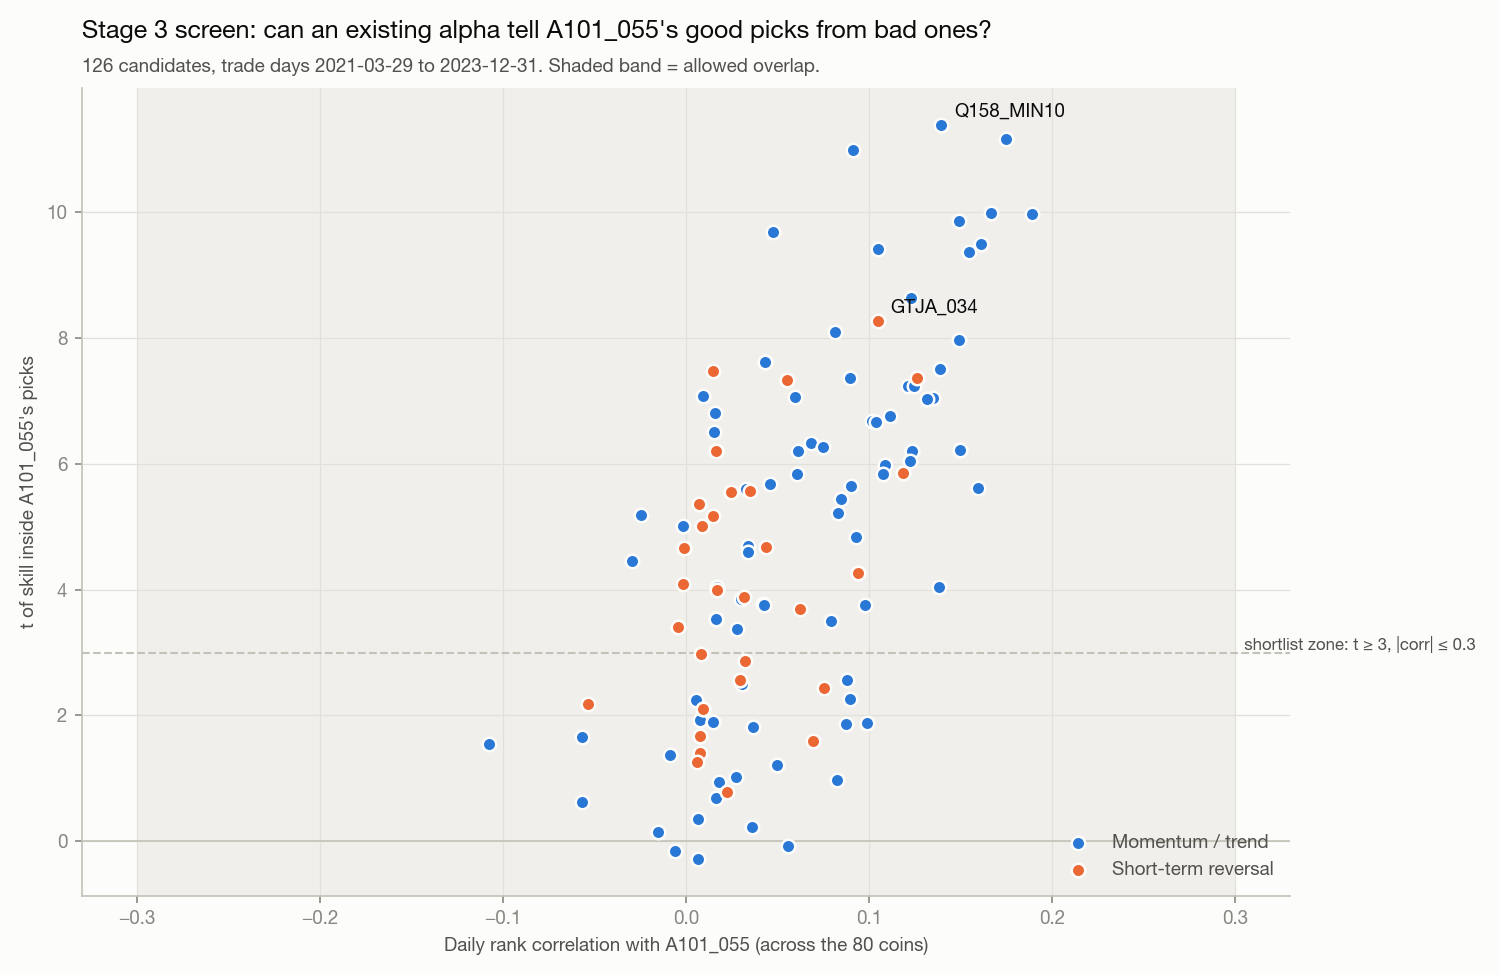

The table this chart was drawn from, first rows:
alpha, family, inside IC, inside t, inside 2021, inside 2022, inside 2023, BUY-list IC, SHORT-list IC, reversal-bets IC, reversal t, continuation-bets IC, continuation t, all-80 IC, all-80 t, corr with A101_055, rank stability, corr with 14-day return, coverage of picks %, passes rule
Q158_MIN10, Momentum / trend, 0.08337, 11.39, 0.09654, 0.07801, 0.07863, 0.05689, 0.1099, 0.1154, 12.49, 0.05606, 5.207, 0.09444, 15.86, 0.1393, 0.8075, -0.5105, 99.73, True
Q158_MIN20, Momentum / trend, 0.08202, 11.16, 0.1014, 0.07347, 0.07574, 0.05886, 0.1051, 0.1079, 11.81, 0.06734, 6.235, 0.09229, 14.83, 0.1748, 0.8884, -0.6147, 99.73, True
Q158_MIN5, Momentum / trend, 0.07998, 10.99, 0.08645, 0.08302, 0.07205, 0.0566, 0.1032, 0.111, 12.13, 0.04808, 4.655, 0.08813, 15.11, 0.09086, 0.6737, -0.3463, 99.73, True
Q158_MIN30, Momentum / trend, 0.07327, 9.993, 0.09285, 0.06199, 0.06953, 0.05372, 0.09314, 0.09676, 10.47, 0.06138, 5.771, 0.08598, 13.62, 0.1667, 0.9223, -0.55, 99.73, True
CRYPTO_LUWZ_MAX, Momentum / trend, 0.07231, 9.974, 0.07793, 0.0832, 0.05726, 0.05549, 0.08929, 0.1012, 11.17, 0.05407, 5.208, 0.08083, 13.71, 0.1889, 0.844, -0.407, 99.73, True
Q158_MIN60, Momentum / trend, 0.07318, 9.859, 0.0961, 0.05549, 0.07323, 0.06283, 0.08419, 0.09405, 9.981, 0.07505, 7.072, 0.08227, 13.16, 0.149, 0.957, -0.4407, 99.73, True
Q158_QTLD5, Momentum / trend, 0.06873, 9.688, 0.08508, 0.06398, 0.06098, 0.04427, 0.09255, 0.09946, 10.9, 0.03028, 3.039, 0.07081, 12.84, 0.04764, 0.5591, -0.3582, 99.73, True
Q158_QTLD20, Momentum / trend, 0.07135, 9.492, 0.09358, 0.05421, 0.07137, 0.03911, 0.1036, 0.1009, 10.98, 0.05417, 5.01, 0.08422, 13.42, 0.1611, 0.8836, -0.8199, 99.73, True
Q158_QTLD10, Momentum / trend, 0.07038, 9.425, 0.09576, 0.05529, 0.06597, 0.03562, 0.1046, 0.1083, 11.59, 0.03685, 3.485, 0.08229, 13.8, 0.105, 0.7712, -0.5791, 99.73, True
Q158_QTLD30, Momentum / trend, 0.07005, 9.371, 0.087, 0.05021, 0.07677, 0.04558, 0.09565, 0.09789, 10.59, 0.05601, 5.252, 0.08072, 12.64, 0.1543, 0.9217, -0.7547, 99.73, True
Q158_QTLD60, Momentum / trend, 0.06565, 8.635, 0.08078, 0.04557, 0.07398, 0.05243, 0.07982, 0.08397, 8.977, 0.0673, 6.309, 0.07441, 11.63, 0.1227, 0.9599, -0.6068, 99.73, True
GTJA_034, Short-term reversal, 0.06335, 8.274, 0.09228, 0.0365, 0.06788, 0.02931, 0.09778, 0.1015, 10.82, 0.02853, 2.607, 0.07402, 11.61, 0.1049, 0.844, -0.6855, 99.73, True
Q158_MA10, Momentum / trend, 0.06166, 8.091, 0.08864, 0.03811, 0.06439, 0.03208, 0.09131, 0.1037, 11.06, 0.01657, 1.547, 0.07074, 11.24, 0.08121, 0.8124, -0.5948, 99.73, True
Q158_MA20, Momentum / trend, 0.06194, 7.978, 0.09264, 0.03257, 0.06761, 0.02716, 0.09738, 0.08926, 9.454, 0.05146, 4.662, 0.07433, 11.28, 0.1492, 0.9083, -0.9058, 99.73, True
GTJA_019, Momentum / trend, 0.05644, 7.625, 0.08262, 0.04122, 0.05154, 0.03283, 0.07999, 0.09432, 10.12, 0.008054, 0.7619, 0.05862, 9.578, 0.04282, 0.7328, -0.465, 99.73, True
GTJA_018, Momentum / trend, 0.05643, 7.623, 0.08263, 0.04119, 0.05154, 0.03281, 0.08, 0.09431, 10.12, 0.008065, 0.763, 0.05862, 9.577, 0.04282, 0.7328, -0.465, 99.73, True
Q158_ROC5, Momentum / trend, 0.05643, 7.623, 0.08262, 0.0412, 0.05153, 0.03281, 0.07999, 0.09431, 10.12, 0.008035, 0.7602, 0.05862, 9.577, 0.04282, 0.7328, -0.465, 99.73, True
Q158_MA30, Momentum / trend, 0.05934, 7.513, 0.08448, 0.02725, 0.07194, 0.03308, 0.0868, 0.08231, 8.629, 0.05456, 4.931, 0.07202, 10.68, 0.1384, 0.939, -0.8435, 99.73, True
GTJA_065, Short-term reversal, 0.05592, 7.484, 0.08028, 0.04416, 0.049, 0.02984, 0.08172, 0.09088, 9.796, 0.007172, 0.6919, 0.06009, 9.879, 0.01486, 0.6878, -0.4043, 99.73, True
CRYPTO_BBD_VOLREV, Short-term reversal, 0.04949, 7.366, 0.06061, 0.04151, 0.04891, 0.01799, 0.08045, 0.07913, 9.087, 0.04084, 3.919, 0.05319, 10.38, 0.1261, 0.3845, -0.2946, 99.73, True
GTJA_020, Momentum / trend, 0.0542, 7.364, 0.07794, 0.03127, 0.0588, 0.02709, 0.08167, 0.1018, 11.08, -5.23633e-05, -0.004875, 0.06059, 9.988, 0.08923, 0.7719, -0.5266, 99.73, True
GTJA_048, Short-term reversal, 0.04858, 7.343, 0.0642, 0.032, 0.05309, 0.01472, 0.08177, 0.07672, 8.914, 0.01755, 1.715, 0.05035, 10.01, 0.0553, 0.7321, -0.3591, 99.73, True
Q158_RANK20, Momentum / trend, 0.05195, 7.244, 0.06822, 0.03585, 0.05539, 0.02173, 0.08353, 0.07892, 8.762, 0.03468, 3.283, 0.0557, 9.961, 0.1213, 0.743, -0.6598, 99.73, True
Q158_RANK60, Momentum / trend, 0.05228, 7.235, 0.06264, 0.038, 0.05853, 0.02665, 0.0788, 0.07403, 8.141, 0.05285, 5.086, 0.05833, 9.983, 0.1247, 0.8766, -0.6065, 99.73, True
Q158_MA5, Momentum / trend, 0.05278, 7.075, 0.07127, 0.0412, 0.05015, 0.0286, 0.07662, 0.08681, 9.267, 0.007103, 0.6971, 0.05641, 9.384, 0.009348, 0.6234, -0.3528, 99.73, True
Q158_RANK10, Momentum / trend, 0.05029, 7.059, 0.06477, 0.03522, 0.05385, 0.02184, 0.07979, 0.07906, 8.935, 0.02252, 2.2, 0.04933, 9.399, 0.05948, 0.6062, -0.4271, 99.73, True
Q158_ROC10, Momentum / trend, 0.05355, 7.052, 0.07948, 0.02596, 0.06108, 0.02282, 0.08492, 0.08135, 8.67, 0.03685, 3.38, 0.06865, 10.94, 0.1347, 0.8535, -0.7597, 99.73, True
Q158_RANK30, Momentum / trend, 0.05084, 7.032, 0.06683, 0.03215, 0.05696, 0.02226, 0.08049, 0.07533, 8.252, 0.04043, 3.831, 0.05713, 9.96, 0.1317, 0.8025, -0.6738, 99.73, True
Q158_BETA5, Momentum / trend, 0.05124, 6.809, 0.07038, 0.03933, 0.04843, 0.03, 0.07195, 0.08503, 9.372, 0.004085, 0.383, 0.05566, 9.067, 0.01568, 0.7434, -0.3894, 99.73, True
CRYPTO_LTW_R1, Momentum / trend, 0.05067, 6.764, 0.07975, 0.01975, 0.0591, 0.02131, 0.08037, 0.096, 10.33, 0.007264, 0.6718, 0.06121, 9.97, 0.1114, 0.8002, -0.5867, 99.73, True
Q158_MA60, Momentum / trend, 0.05289, 6.677, 0.07593, 0.01774, 0.07011, 0.03792, 0.06853, 0.06991, 7.361, 0.06024, 5.564, 0.06501, 9.67, 0.1016, 0.9677, -0.6299, 99.73, True
Q158_RESI60, Momentum / trend, 0.04829, 6.664, 0.06465, 0.0313, 0.05263, 0.01888, 0.07889, 0.07082, 7.778, 0.03831, 3.499, 0.05862, 9.97, 0.1036, 0.9362, -0.6562, 99.73, True
Q158_RANK5, Momentum / trend, 0.04714, 6.515, 0.05715, 0.03833, 0.04789, 0.02362, 0.07056, 0.07376, 8.211, 0.01439, 1.419, 0.04082, 7.931, 0.01505, 0.4077, -0.247, 99.73, True
Q158_RESI30, Momentum / trend, 0.04704, 6.329, 0.06336, 0.03813, 0.04342, 0.01752, 0.07645, 0.08087, 8.608, 0.00693, 0.6553, 0.05322, 9.107, 0.06834, 0.8687, -0.4186, 99.73, True
GTJA_029, Momentum / trend, 0.04215, 6.272, 0.05061, 0.01814, 0.05946, 0.01248, 0.0728, 0.07489, 8.553, 0.003229, 0.3252, 0.04522, 8.651, 0.07497, 0.7111, -0.3708, 99.73, True
CRYPTO_DOB_MOM, Momentum / trend, 0.04788, 6.226, 0.07319, 0.02206, 0.05414, 0.0253, 0.0711, 0.07308, 7.837, 0.04587, 4.199, 0.06252, 9.701, 0.1496, 0.8923, -1, 99.73, True
CRYPTO_LTW_R2, Momentum / trend, 0.04788, 6.226, 0.07319, 0.02206, 0.05414, 0.0253, 0.0711, 0.07308, 7.837, 0.04587, 4.199, 0.06252, 9.701, 0.1496, 0.8923, -1, 99.73, True
Q158_ROC20, Momentum / trend, 0.04774, 6.211, 0.07047, 0.01912, 0.05873, 0.02901, 0.06784, 0.06465, 6.793, 0.05248, 4.779, 0.06168, 9.575, 0.1235, 0.9226, -0.7496, 99.73, True
GTJA_088, Momentum / trend, 0.04773, 6.21, 0.07046, 0.01912, 0.05871, 0.029, 0.06783, 0.06465, 6.794, 0.05246, 4.777, 0.06168, 9.575, 0.1235, 0.9226, -0.7496, 99.73, True
CRYPTO_LTW_R8, Momentum / trend, 0.04669, 6.209, 0.07082, 0.01835, 0.05635, 0.04508, 0.04863, 0.04998, 5.335, 0.06375, 6.156, 0.05263, 8.471, 0.06089, 0.9701, -0.3805, 99.73, True
GTJA_006, Short-term reversal, 0.04948, 6.207, 0.05792, 0.02783, 0.06083, 0.02831, 0.05941, 0.05781, 6.1, 0.02854, 2.538, 0.03392, 6.892, 0.01603, 0.4627, -0.2631, 99.73, True
Q158_BETA10, Momentum / trend, 0.04565, 6.039, 0.06339, 0.01679, 0.06068, 0.02217, 0.06965, 0.07597, 8.204, 0.02306, 2.117, 0.05827, 9.258, 0.1224, 0.9226, -0.6578, 99.73, True
Q158_QTLU30, Momentum / trend, 0.04626, 5.978, 0.0778, 0.009979, 0.05812, 0.01917, 0.07432, 0.06973, 7.428, 0.03964, 3.686, 0.05836, 8.854, 0.1087, 0.9225, -0.7827, 99.73, True
CRYPTO_LTW_R3, Momentum / trend, 0.04519, 5.848, 0.06534, 0.01584, 0.05886, 0.02891, 0.06295, 0.06123, 6.53, 0.05129, 4.692, 0.06094, 9.366, 0.1186, 0.9261, -0.7234, 99.73, True
CLASSIC_STREV, Short-term reversal, 0.04519, 5.848, 0.06534, 0.01584, 0.05886, 0.02891, 0.06295, 0.06123, 6.53, 0.05129, 4.692, 0.06094, 9.366, 0.1186, 0.9261, -0.7234, 99.73, True
Q158_QTLU20, Momentum / trend, 0.04598, 5.846, 0.08008, 0.01059, 0.05502, 0.01974, 0.07261, 0.07719, 8.067, 0.02624, 2.396, 0.05612, 8.553, 0.1077, 0.8824, -0.7792, 99.73, True
Q158_ROC60, Momentum / trend, 0.04392, 5.845, 0.06494, 0.01831, 0.05324, 0.03916, 0.04871, 0.04512, 4.827, 0.05886, 5.641, 0.04929, 7.914, 0.06046, 0.9715, -0.3642, 99.73, True
Q158_QTLU10, Momentum / trend, 0.04303, 5.673, 0.07118, 0.0158, 0.04853, 0.0137, 0.07291, 0.07903, 8.502, -0.001272, -0.1195, 0.04492, 7.13, 0.0456, 0.7627, -0.4635, 99.73, True
CRYPTO_LTW_R4, Momentum / trend, 0.04348, 5.655, 0.06723, 0.01085, 0.05767, 0.03054, 0.05744, 0.06003, 6.408, 0.04366, 4.133, 0.05349, 8.285, 0.09016, 0.9428, -0.5954, 99.73, True
GTJA_027, Momentum / trend, 0.04332, 5.617, 0.0629, 0.01514, 0.05627, 0.02537, 0.06204, 0.06856, 7.347, 0.04651, 4.296, 0.06201, 9.542, 0.1595, 0.9664, -0.9182, 99.73, True
GTJA_014, Momentum / trend, 0.03641, 5.594, 0.04543, 0.02945, 0.03643, 0.02165, 0.05187, 0.05169, 6.009, 0.01246, 1.305, 0.03148, 6.321, 0.03292, 0.6302, -0.2398, 99.73, True
GTJA_026, Short-term reversal, 0.03728, 5.573, 0.0364, 0.02922, 0.04591, 0.02686, 0.04861, 0.05157, 5.981, 0.015, 1.472, 0.03292, 6.674, 0.03469, 0.6906, -0.1873, 91.2, True
GTJA_008, Short-term reversal, 0.03511, 5.551, 0.04136, 0.03435, 0.03111, 0.01617, 0.05498, 0.05109, 6.089, 0.01036, 1.094, 0.03519, 7.288, 0.02444, 0.6528, -0.212, 99.69, True
Q158_QTLU60, Momentum / trend, 0.04291, 5.44, 0.06444, 0.01223, 0.05685, 0.02707, 0.05936, 0.05479, 5.688, 0.04663, 4.261, 0.05275, 7.941, 0.08453, 0.9614, -0.658, 99.73, True
GTJA_142, Short-term reversal, 0.03571, 5.37, 0.04633, 0.03168, 0.03162, 0.01936, 0.05248, 0.05265, 6.081, 0.009357, 1.001, 0.02125, 4.385, 0.007265, 0.07141, -0.1203, 99.73, True
A101_017, Short-term reversal, 0.03571, 5.37, 0.04633, 0.03168, 0.03162, 0.01936, 0.05248, 0.05265, 6.081, 0.009357, 1.001, 0.02125, 4.385, 0.007265, 0.07141, -0.1203, 99.73, True
Q158_ROC30, Momentum / trend, 0.03999, 5.226, 0.05827, 0.01386, 0.0519, 0.02815, 0.05283, 0.05668, 6.077, 0.03969, 3.742, 0.05224, 8.173, 0.08299, 0.9472, -0.5701, 99.73, True
Q158_QTLU5, Momentum / trend, 0.03947, 5.188, 0.06126, 0.02853, 0.0337, 0.01724, 0.06203, 0.06572, 6.98, -0.001026, -0.09847, 0.03454, 5.732, -0.02483, 0.5445, -0.2555, 99.73, True
A101_001, Short-term reversal, 0.03446, 5.176, 0.0358, 0.03445, 0.03344, 0.01094, 0.05876, 0.05325, 6.26, 0.008066, 0.8247, 0.03665, 8.067, 0.0147, 0.4178, -0.158, 99.73, True
Q158_RESI20, Momentum / trend, 0.03738, 5.02, 0.04587, 0.03501, 0.03327, 0.01372, 0.06091, 0.07385, 8.112, -0.02408, -2.245, 0.04157, 7.096, -0.001796, 0.7987, -0.07194, 99.73, True
... 66 more rows
